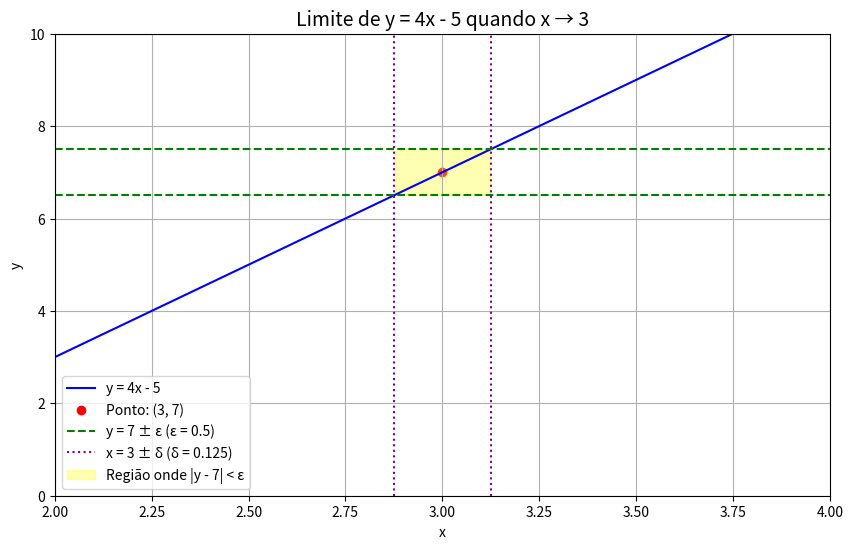

The script that saved this image:
import numpy as np
import matplotlib.pyplot as plt

# Configurações iniciais
plt.figure(figsize=(10, 6))
plt.title("Limite de y = 4x - 5 quando x → 3", fontsize=14)
plt.xlabel("x")
plt.ylabel("y")
plt.grid(True)

# Define a função
def f(x):
    return 4 * x - 5

# Ponto de interesse (x=3, y=7)
x_target = 3
y_target = 7

# Valores de ε e δ (exemplo: ε=0.5, δ=ε/4=0.125)
epsilon = 0.5 #Representava "erro" (em francês: erreur).
delta = epsilon / 4  #Representava "diferença" (em francês: différence).

# Cria os valores de x
x = np.linspace(2, 4, 400)
y = f(x)

# Plota a função
plt.plot(x, y, label="y = 4x - 5", color="blue")

# Destaca o ponto (3, 7)
plt.scatter(x_target, y_target, color="red", label=f"Ponto: ({x_target}, {y_target})")

# Linhas horizontais para y = 7 ± ε
plt.axhline(y=y_target + epsilon, color="green", linestyle="--", label=f"y = 7 ± ε (ε = {epsilon})")
plt.axhline(y=y_target - epsilon, color="green", linestyle="--")

# Linhas verticais para x = 3 ± δ
plt.axvline(x=x_target + delta, color="purple", linestyle=":", label=f"x = 3 ± δ (δ = {delta:.3f})")
plt.axvline(x=x_target - delta, color="purple", linestyle=":")

# Preenche a região entre y = 7 ± ε
plt.fill_between(x, y_target - epsilon, y_target + epsilon, where=(x >= x_target - delta) & (x <= x_target + delta), color="yellow", alpha=0.3, label="Região onde |y - 7| < ε")

# Legenda e ajustes
plt.legend()
plt.xlim(2, 4)
plt.ylim(0, 10)
plt.show()